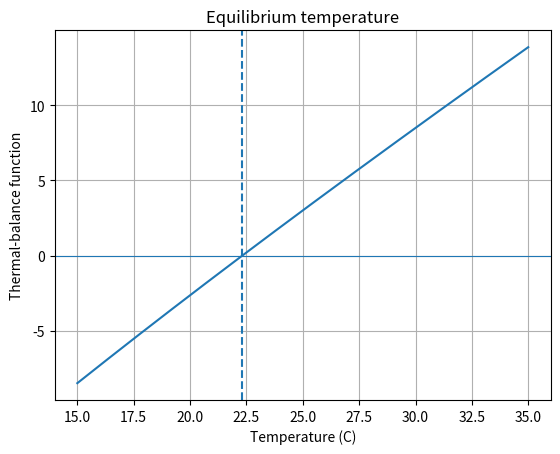

Write Python code to recreate this figure.
import matplotlib.pyplot as plt
import numpy as np
from scipy.optimize import root_scalar

# Thermal balance model:
# f(T) = 0 means net thermal gain equals loss.
def heat_balance(T):
    return T - 20 - 8 * np.exp(-T / 18)


# Bisection: bracket a sign change
solution = root_scalar(
    heat_balance,
    bracket=[15, 35],
    method="bisect",
    xtol=1e-10
)

# Fixed-point form:
# T = 20 + 8 * exp(-T / 18)
def g(T):
    return 20 + 8 * np.exp(-T / 18)


T = 25.0
history = [T]
for _ in range(100):
    T_new = g(T)
    history.append(T_new)
    if abs(T_new - T) < 1e-10:
        break
    T = T_new

print(f"Bisection equilibrium temperature: {solution.root:.6f} C")
print(f"Fixed-point equilibrium temperature: {history[-1]:.6f} C")
print("Fixed-point iterations:", len(history) - 1)

temps = np.linspace(15, 35, 300)
plt.plot(temps, heat_balance(temps))
plt.axhline(0, linewidth=0.8)
plt.axvline(solution.root, linestyle="--")
plt.xlabel("Temperature (C)")
plt.ylabel("Thermal-balance function")
plt.title("Equilibrium temperature")
plt.grid(True)
plt.show()
